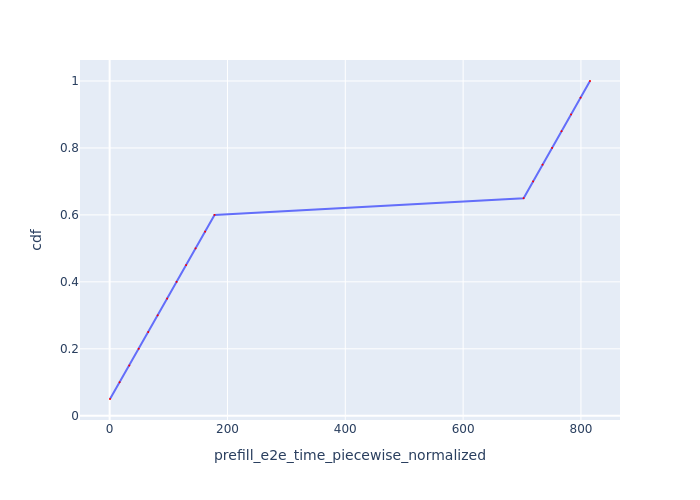

Source data for this figure (header and first rows):
Request Id, prefill_e2e_time_piecewise_normalized, cdf
0_0, 0.6156, 0.05
0_1, 17, 0.1
0_2, 33.34, 0.15
0_3, 49.39, 0.2
0_4, 65.45, 0.25
0_5, 81.54, 0.3
0_6, 97.6, 0.35
0_7, 113.7, 0.4
0_8, 129.8, 0.45
0_9, 145.9, 0.5
0_10, 161.9, 0.55
0_11, 178, 0.6
0_12, 702.7, 0.65
0_13, 718.8, 0.7
0_14, 734.8, 0.75
0_15, 751, 0.8
0_16, 767.1, 0.85
0_17, 783.2, 0.9
0_18, 799.3, 0.95
0_19, 815.4, 1.0
